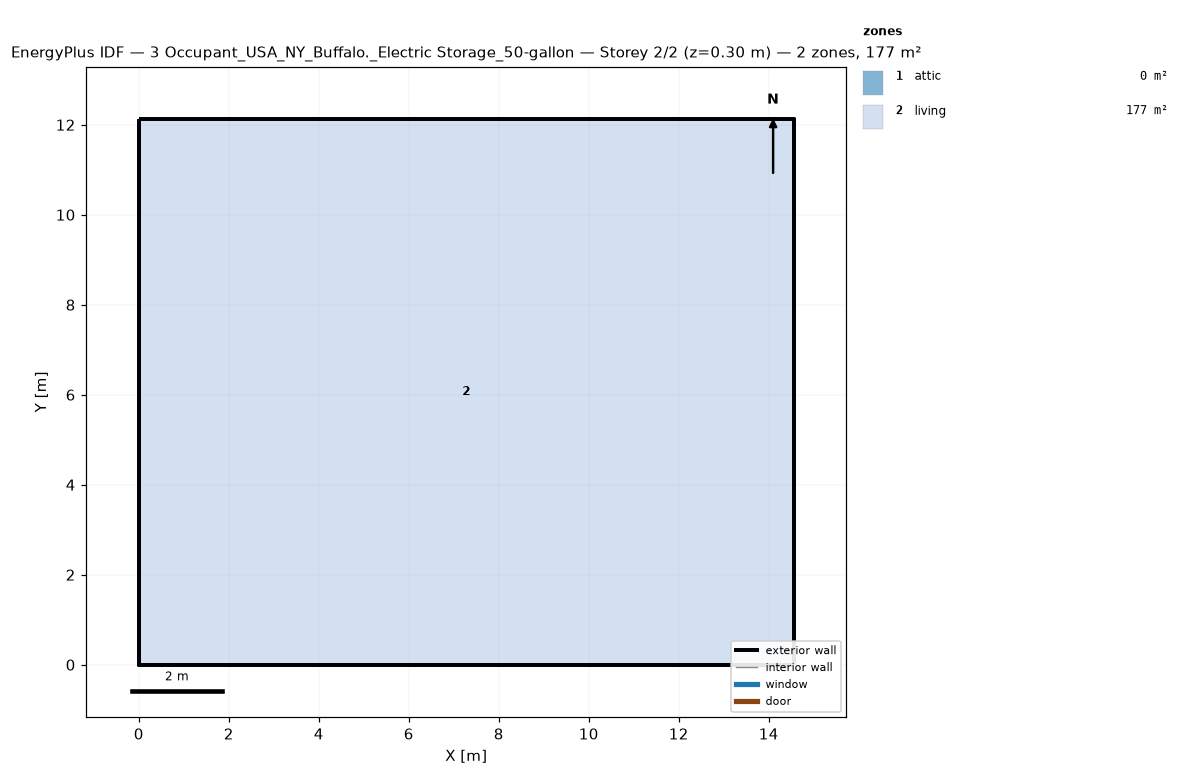
=== STOREY PLAN SPEC (per zone: floor XY polygon, exterior-wall plan segments, windows/doors) ===
zone 1: attic  (0.0 m²)
  exterior wall: (14.55, 0.00) – (14.55, 12.13) – (14.55, 6.06)  [18.2 m]
  exterior wall: (0.00, 12.13) – (0.00, 0.00) – (0.00, 6.06)  [18.2 m]
zone 2: living  (176.5 m²)
  floor: (0.00, 0.00) (0.00, 12.13) (14.55, 12.13) (14.55, 0.00)
  exterior wall: (0.00, 0.00) – (14.55, 0.00)  [14.6 m]
  exterior wall: (14.55, 0.00) – (14.55, 12.13)  [12.1 m]
  exterior wall: (14.55, 12.13) – (0.00, 12.13)  [14.6 m]
  exterior wall: (0.00, 12.13) – (0.00, 0.00)  [12.1 m]

=== DERIVED (storey summary) ===
Building: 3 Occupant_USA_NY_Buffalo._Electric Storage_50-gallon
Storey: 2 of 2  (floor level z = 0.30 m)
Storey gross floor area: 176.5 m²
Zones on this storey: 2
  - attic: floor 0.0 m²; exterior wall 36.4 m (24.5 m²); WWR 0.0%
  - living: floor 176.5 m²; exterior wall 53.4 m (146.4 m²); WWR 0.0%
Zone adjacency: (none detected)